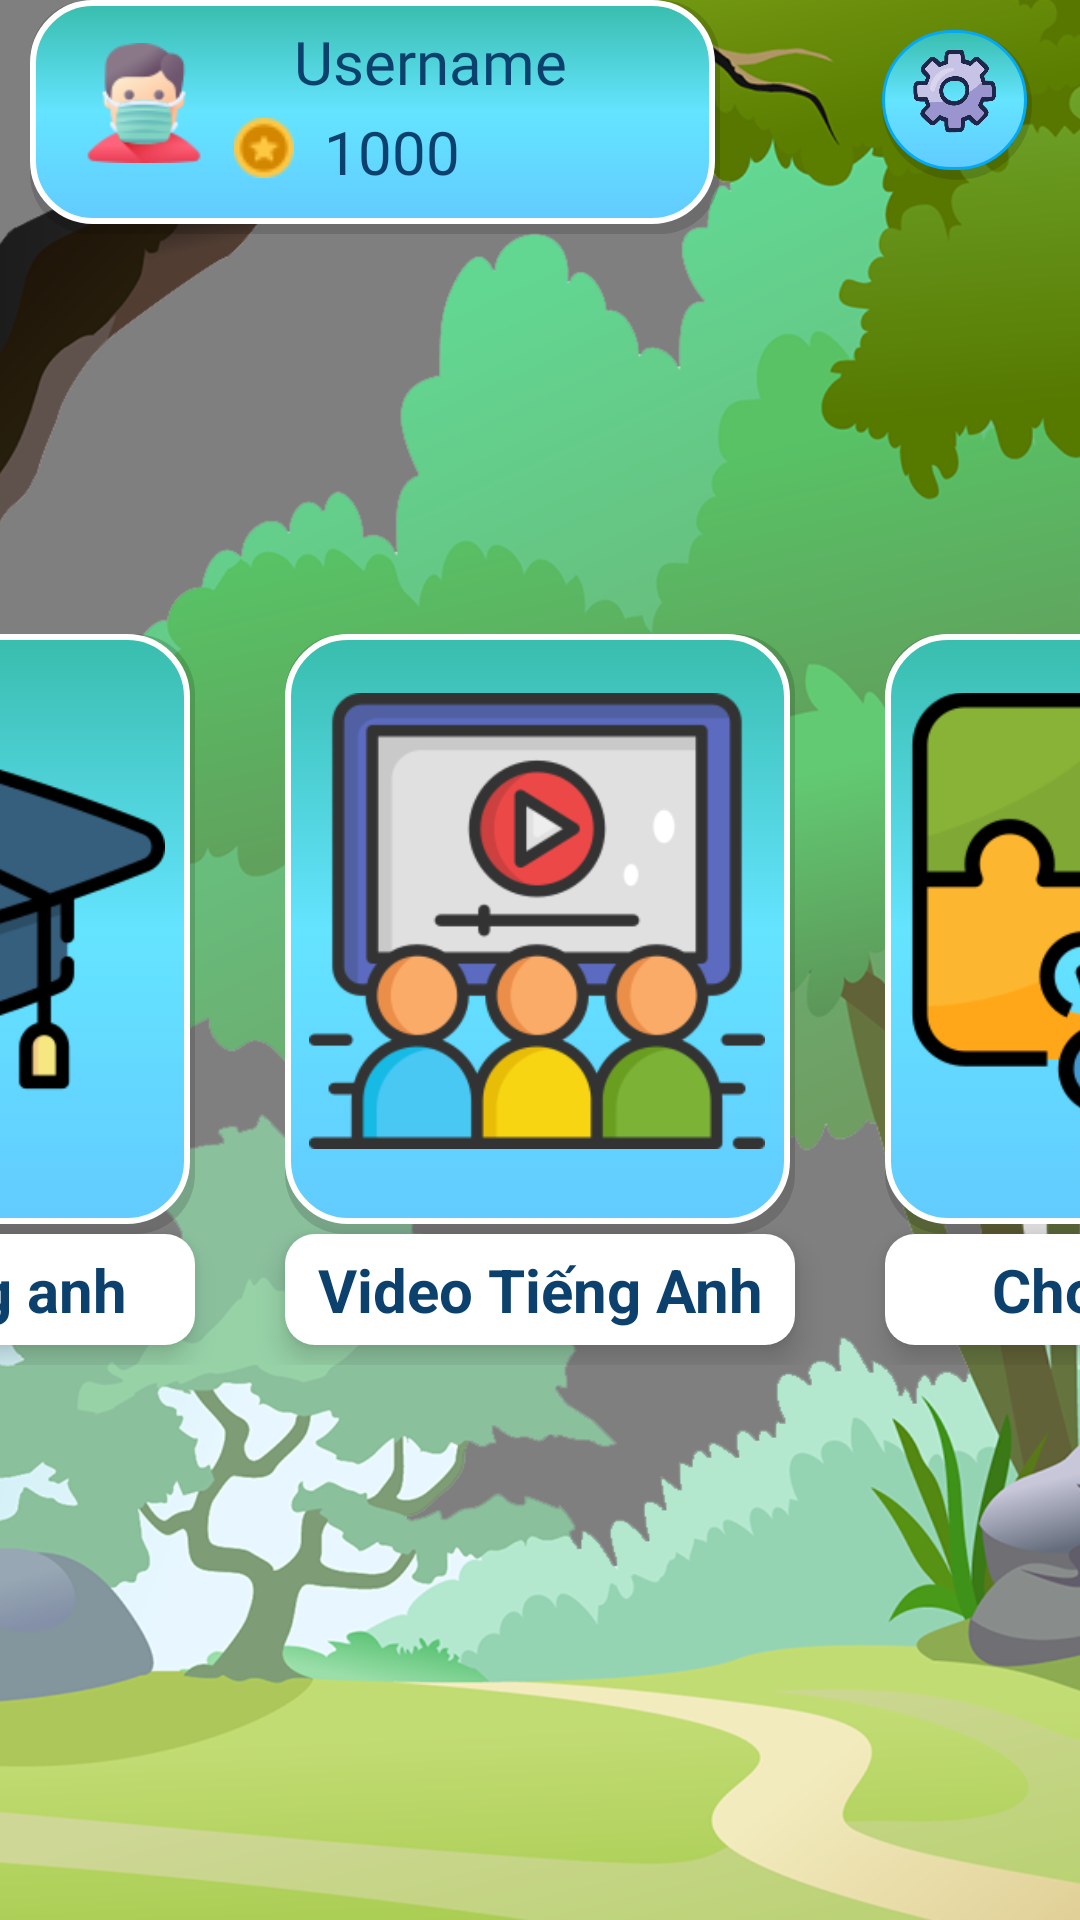

Write the Android layout XML for this screen, with the resource values it uses.
<!-- AndroidManifest.xml: application theme Theme.AppCompat.Light.NoActionBar -->
<!-- res/layout/layout_main_menu.xml -->
<?xml version="1.0" encoding="utf-8"?>
<RelativeLayout xmlns:android="http://schemas.android.com/apk/res/android"
    xmlns:app="http://schemas.android.com/apk/res-auto"
    xmlns:tools="http://schemas.android.com/tools"
    android:id="@+id/layout_main"
    android:layout_width="match_parent"
    android:layout_height="match_parent"
    android:background="@drawable/background"
    android:orientation="vertical"
    tools:ignore="InvalidId">


    <FrameLayout
        android:layout_width="wrap_content"
        android:layout_height="match_parent"
        android:layout_alignParentStart="true"
        android:layout_alignParentTop="true"
        android:layout_alignParentEnd="true"
        android:layout_alignParentBottom="true"
        android:layout_marginStart="0dp"
        android:layout_marginTop="0dp"
        android:layout_marginEnd="0dp"
        android:layout_marginBottom="0dp">


        <com.airbnb.lottie.LottieAnimationView
            android:id="@+id/anim_ballon"
            android:layout_width="400dp"
            android:layout_height="match_parent"
            android:layout_gravity="left|top"
            android:scaleType="fitCenter"
            app:lottie_autoPlay="true"
            app:lottie_loop="true"
            app:lottie_rawRes="@raw/travelling" />


        <ImageView
            android:layout_width="match_parent"
            android:layout_height="match_parent"
            android:src="@drawable/forestback"
            android:scaleType="centerCrop"/>




        <androidx.recyclerview.widget.RecyclerView
            android:id="@+id/rcv_menu"
            android:layout_width="match_parent"
            android:layout_height="wrap_content"
            android:layout_gravity="center"
            android:layout_marginTop="10dp"
            android:layoutAnimation="@anim/layout_slide_up"/>

        <LinearLayout
            android:id="@+id/linear_layoutmenu"
            android:layout_width="wrap_content"
            android:layout_height="wrap_content"
            android:layout_gravity="center"
            android:clipToPadding="false"
            android:layout_marginTop="10dp"
            android:gravity="center"
            android:orientation="horizontal">


            <LinearLayout
                android:id="@+id/item1"
                android:layout_width="200dp"
                android:layout_height="250dp"
                android:gravity="center"
                android:orientation="vertical">

                <ImageButton
                    android:id="@+id/img_tudien"
                    android:layout_width="170dp"
                    android:layout_height="200dp"
                    android:background="@drawable/item_shadow"
                    android:scaleType="centerInside"
                    android:src="@drawable/reading" />

                <TextView
                    android:layout_width="170dp"
                    android:layout_height="wrap_content"
                    android:gravity="center"
                    android:padding="5dp"
                    android:text="@string/hoc_tiengAnh"
                    android:textAllCaps="false"
                    android:background="@drawable/corner_shape"
                    android:textStyle="bold"
                    android:textColor="@color/darkblue"
                    android:elevation="6dp"
                    android:textSize="20sp" />

            </LinearLayout>


            <LinearLayout
                android:id="@+id/item2"
                android:layout_width="200dp"
                android:layout_height="250dp"
                android:gravity="center"
                android:orientation="vertical">

                <ImageButton
                    android:id="@+id/img_amnhac"
                    android:layout_width="170dp"
                    android:layout_height="200dp"
                    android:background="@drawable/item_shadow"
                    android:scaleType="centerInside"
                    android:src="@drawable/video"/>

                <TextView
                    android:layout_width="170dp"
                    android:layout_height="wrap_content"
                    android:gravity="center"

                    android:padding="5dp"
                    android:text="@string/vid_tieng_anh"
                    android:textAllCaps="false"
                    android:background="@drawable/corner_shape"
                    android:textStyle="bold"
                    android:elevation="6dp"
                    android:textColor="@color/darkblue"
                    android:textSize="20sp" />

            </LinearLayout>

            <LinearLayout
                android:id="@+id/item3"
                android:layout_width="200dp"
                android:layout_height="250dp"
                android:gravity="center"
                android:orientation="vertical">

                <ImageButton
                    android:id="@+id/img_kiemtra"
                    android:layout_width="170dp"
                    android:layout_height="200dp"
                    android:background="@drawable/item_shadow"
                    android:scaleType="fitCenter"
                    android:src="@drawable/jigsaw" />

                <TextView
                    android:layout_width="170dp"
                    android:layout_height="wrap_content"
                    android:gravity="center"
                    android:padding="5dp"
                    android:text="@string/mini_game"
                    android:elevation="6dp"
                    android:textAllCaps="false"
                    android:background="@drawable/corner_shape"
                    android:textStyle="bold"
                    android:textColor="@color/darkblue"
                    android:textSize="20sp" />

            </LinearLayout>

        </LinearLayout>

    </FrameLayout>


    <LinearLayout
        android:layout_width="230dp"
        android:layout_height="wrap_content"
        android:layout_alignParentStart="true"
        android:layout_alignParentTop="true"
        android:layout_marginStart="10dp"
        android:gravity="center"
        android:background="@drawable/item_shadow"
        android:orientation="horizontal">

        <ImageView
            android:layout_marginLeft="10dp"
            android:layout_width="40dp"
            android:layout_height="40dp"
            android:src="@drawable/patient" />

        <LinearLayout
            android:layout_width="match_parent"
            android:layout_height="wrap_content"
            android:orientation="vertical">

            <TextView
                android:id="@+id/tvUser"
                android:layout_width="match_parent"
                android:layout_height="wrap_content"
                android:maxHeight="25dp"
                android:text="Username"
                android:paddingStart="20dp"
                android:textColor="@color/darkblue"
                android:textSize="20sp"
                android:layout_marginStart="10dp"
                android:fontFamily="@font/kitto"/>

            <TextView
                android:id="@+id/tvScore"
                android:layout_marginTop="5dp"
                android:layout_width="match_parent"
                android:layout_height="wrap_content"
                android:drawablePadding="10dp"
                android:maxHeight="25dp"
                android:drawableStart="@drawable/coin_"
                android:text="1000"
                android:textColor="@color/darkblue"
                android:textSize="20sp"
                android:layout_marginStart="10dp"
                android:fontFamily="@font/kitto"/>

        </LinearLayout>
    </LinearLayout>


    <ImageButton
        android:id="@+id/btnsetting"
        android:layout_width="50dp"
        android:layout_height="50dp"
        android:layout_alignParentTop="true"
        android:layout_alignParentEnd="true"
        android:layout_marginTop="10dp"
        android:layout_marginEnd="16dp"
        android:background="@drawable/btn_shadow"
        android:scaleType="centerCrop"
        android:src="@drawable/setting" />


</RelativeLayout>
<!-- resources referenced by this layout -->
<resources>
  <color name="darkblue">#0B416C</color>
  <!-- drawable background: png bitmap (drawable-xhdpi, 187542 bytes) -->
  <!-- drawable btn_shadow: vector/xml drawable (drawable, 2390 chars, omitted) -->
  <!-- drawable coin_: png bitmap (drawable-v24, 632 bytes) -->
  <!-- drawable corner_shape (drawable) -->
  <?xml version="1.0" encoding="utf-8"?>
  <shape
      xmlns:android="http://schemas.android.com/apk/res/android"
      android:shape="rectangle">
      <solid
          android:color="@color/white">
      </solid>
      <padding
          android:left="10dp"
          android:top="10dp"
          android:right="10dp"
          android:bottom="10dp" >
      </padding>
      <corners
          android:radius="10dp" >
      </corners>
  
  </shape>
  <!-- drawable forestback: png bitmap (drawable, 958856 bytes) -->
  <!-- drawable item_shadow: vector/xml drawable (drawable, 2420 chars, omitted) -->
  <!-- drawable jigsaw: png bitmap (drawable, 16819 bytes) -->
  <!-- drawable patient: png bitmap (drawable, 4335 bytes) -->
  <!-- drawable reading: png bitmap (drawable, 9459 bytes) -->
  <!-- drawable setting: png bitmap (drawable, 91763 bytes) -->
  <!-- drawable video: png bitmap (drawable, 18853 bytes) -->
  <string name="hoc_tiengAnh">Học tiếng anh</string>
  <string name="mini_game">Chơi Game</string>
  <string name="vid_tieng_anh">Video Tiếng Anh</string>
  <color name="white">#FFFFFFFF</color>
</resources>
